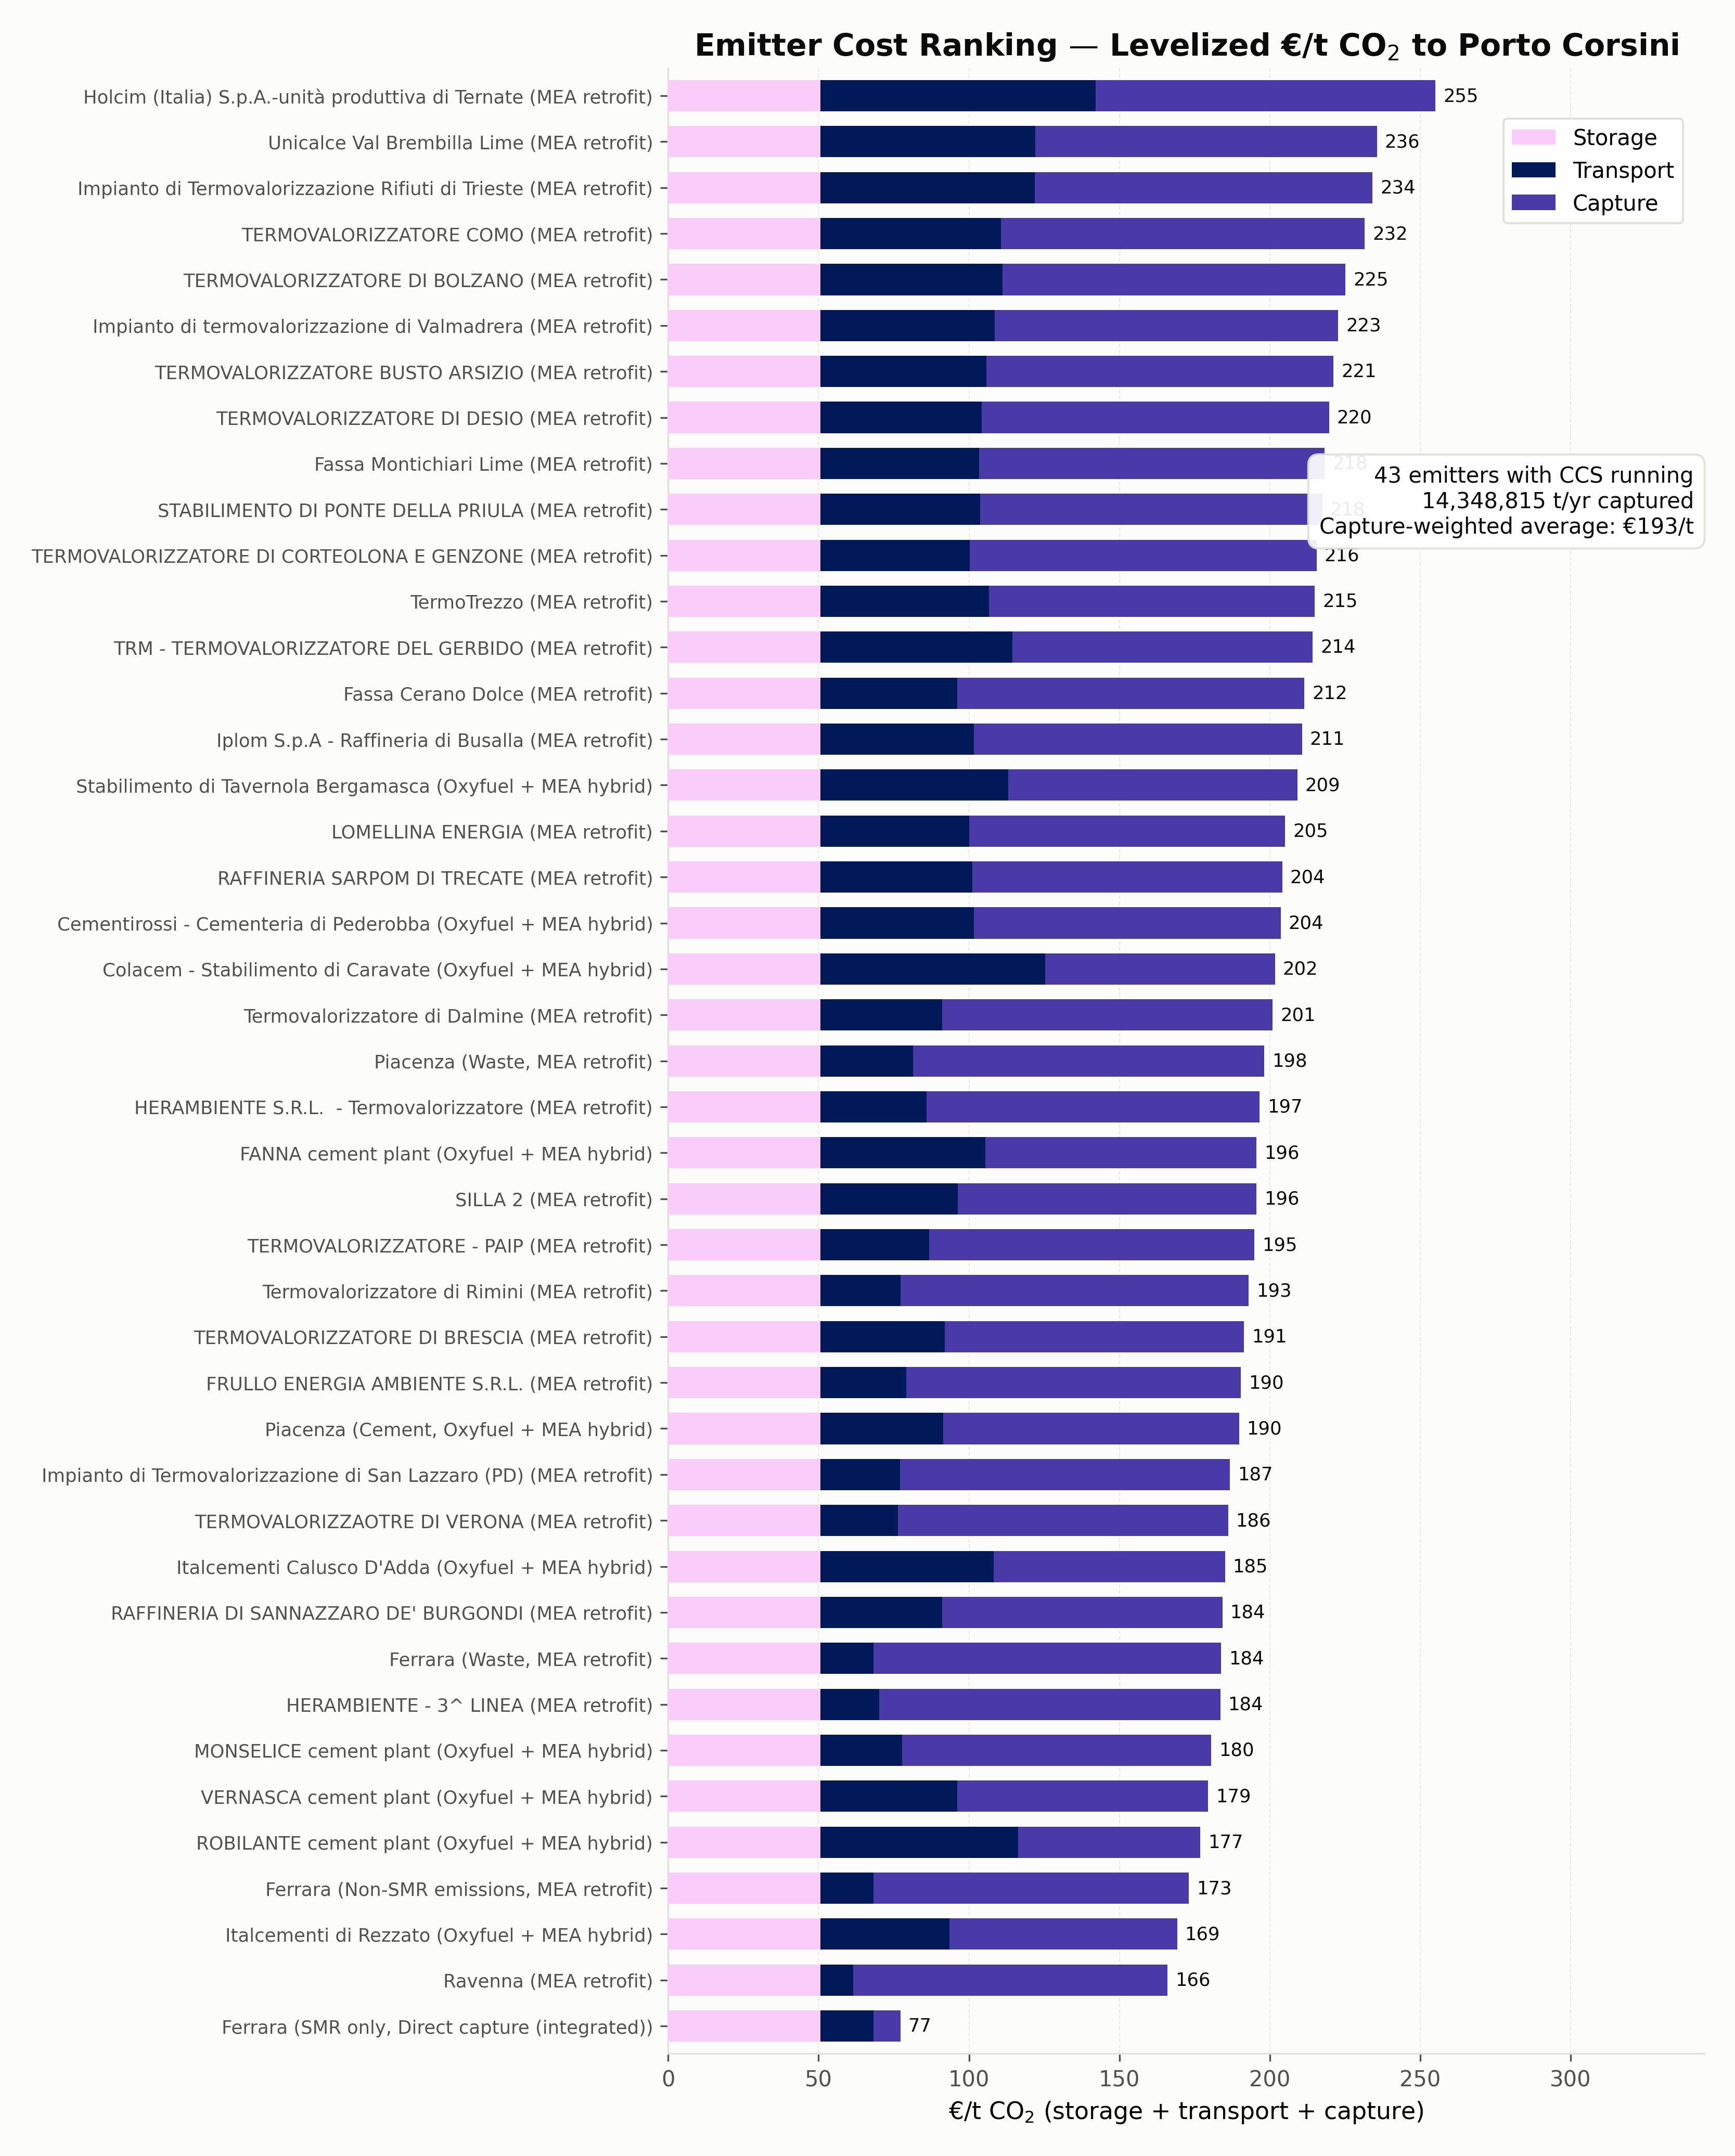

Values plotted in this chart, from the file beside it:
node, tech, sector, family, captured_annual_t, max_captured_t_h, capacity_factor, capture_eur_per_t, transport_eur_per_t, storage_eur_per_t, total_eur_per_t
Holcim (Italia) S.p.A.-unità produttiva …, CementEmitter_existing, Cement, MEA retrofit, 416544, 76.36, 0.6227, 113.1, 91.47, 50.6, 255.1
Unicalce Val Brembilla Lime, LimeEmitter_existing, Lime, MEA retrofit, 219957, 35.59, 0.7055, 113.6, 71.43, 50.6, 235.6
Impianto di Termovalorizzazione Rifiuti …, WasteToEnergyEmitter_existing, Waste, MEA retrofit, 141975, 17.94, 0.9033, 112.3, 71.27, 50.6, 234.2
TERMOVALORIZZATORE COMO, WasteToEnergyEmitter_existing, Waste, MEA retrofit, 87192, 11.41, 0.8725, 121, 59.94, 50.6, 231.6
TERMOVALORIZZATORE DI BOLZANO, WasteToEnergyEmitter_existing, Waste, MEA retrofit, 126207, 16.04, 0.8983, 114, 60.59, 50.6, 225.2
Impianto di termovalorizzazione di Valma…, WasteToEnergyEmitter_existing, Waste, MEA retrofit, 115208, 14.25, 0.9232, 114.1, 58.01, 50.6, 222.8
TERMOVALORIZZATORE BUSTO ARSIZIO, WasteToEnergyEmitter_existing, Waste, MEA retrofit, 110350, 14.01, 0.899, 115.4, 55.18, 50.6, 221.2
TERMOVALORIZZATORE DI DESIO, WasteToEnergyEmitter_existing, Waste, MEA retrofit, 100308, 12.41, 0.923, 115.5, 53.66, 50.6, 219.8
Fassa Montichiari Lime, LimeEmitter_existing, Lime, MEA retrofit, 182365, 29.51, 0.7055, 115, 52.68, 50.6, 218.2
STABILIMENTO DI PONTE DELLA PRIULA, CementEmitter_existing, Cement, MEA retrofit, 168198, 25.67, 0.7481, 113.7, 53.17, 50.6, 217.5
TERMOVALORIZZATORE DI CORTEOLONA E GENZO…, WasteToEnergyEmitter_existing, Waste, MEA retrofit, 107903, 13.46, 0.9154, 115.3, 49.74, 50.6, 215.6
TermoTrezzo, WasteToEnergyEmitter_existing, Waste, MEA retrofit, 201213, 24.84, 0.9248, 108.4, 56, 50.6, 215
TRM - TERMOVALORIZZATORE DEL GERBIDO, WasteToEnergyEmitter_existing, Waste, MEA retrofit, 556554, 67.73, 0.938, 99.89, 63.8, 50.6, 214.3
Fassa Cerano Dolce, LimeEmitter_existing, Lime, MEA retrofit, 114250, 18.01, 0.7243, 115.5, 45.49, 50.6, 211.5
Iplom S.p.A - Raffineria di Busalla, RefineryEmitter_existing, Refining, MEA retrofit, 231603, 29.36, 0.9006, 109, 51.12, 50.6, 210.7
Stabilimento di Tavernola Bergamasca, CementHybridCCS, Cement, Oxyfuel + MEA hybrid, 54160, 7.63, 0.8103, 96.11, 62.52, 50.6, 209.2
LOMELLINA ENERGIA, WasteToEnergyEmitter_existing, Waste, MEA retrofit, 304321, 37.53, 0.9258, 105, 49.49, 50.6, 205.1
RAFFINERIA SARPOM DI TRECATE, RefineryEmitter_existing, Refining, MEA retrofit, 759426, 96.25, 0.9007, 102.9, 50.58, 50.6, 204.1
Cementirossi - Cementeria di Pederobba, CementHybridCCS, Cement, Oxyfuel + MEA hybrid, 372476, 62.57, 0.6796, 101.9, 51.08, 50.6, 203.6
Colacem - Stabilimento di Caravate, CementHybridCCS, Cement, Oxyfuel + MEA hybrid, 212917, 28.04, 0.8669, 76.33, 74.77, 50.6, 201.7
Termovalorizzatore di Dalmine, WasteToEnergyEmitter_existing, Waste, MEA retrofit, 171350, 21.55, 0.9075, 110, 40.42, 50.6, 201
Piacenza, WasteToEnergyEmitter_existing, Waste, MEA retrofit, 99537, 12.15, 0.9351, 116.8, 30.75, 50.6, 198.2
HERAMBIENTE S.R.L.  - Termovalorizzatore, WasteToEnergyEmitter_existing, Waste, MEA retrofit, 167906, 21.37, 0.8968, 110.6, 35.37, 50.6, 196.6
FANNA cement plant, CementHybridCCS, Cement, Oxyfuel + MEA hybrid, 429991, 61.16, 0.8025, 90.12, 54.88, 50.6, 195.6
SILLA 2, WasteToEnergyEmitter_existing, Waste, MEA retrofit, 667033, 81.5, 0.9342, 99.25, 45.72, 50.6, 195.6
TERMOVALORIZZATORE - PAIP, WasteToEnergyEmitter_existing, Waste, MEA retrofit, 189643, 23.1, 0.9371, 108.2, 36.15, 50.6, 194.9
Termovalorizzatore di Rimini, WasteToEnergyEmitter_existing, Waste, MEA retrofit, 115135, 14.54, 0.9041, 115.8, 26.62, 50.6, 193
TERMOVALORIZZATORE DI BRESCIA, WasteToEnergyEmitter_existing, Waste, MEA retrofit, 779799, 96.34, 0.924, 99.36, 41.43, 50.6, 191.4
FRULLO ENERGIA AMBIENTE S.R.L., WasteToEnergyEmitter_existing, Waste, MEA retrofit, 168123, 21.12, 0.9089, 111.2, 28.62, 50.6, 190.4
Piacenza, CementHybridCCS, Cement, Oxyfuel + MEA hybrid, 438227, 71.11, 0.7035, 98.33, 40.87, 50.6, 189.8
Impianto di Termovalorizzazione di San L…, WasteToEnergyEmitter_existing, Waste, MEA retrofit, 161262, 19.96, 0.9224, 109.7, 26.41, 50.6, 186.7
TERMOVALORIZZAOTRE DI VERONA, WasteToEnergyEmitter_existing, Waste, MEA retrofit, 180704, 23.05, 0.8951, 109.7, 25.86, 50.6, 186.2
Italcementi Calusco D'Adda, CementHybridCCS, Cement, Oxyfuel + MEA hybrid, 854206, 130.6, 0.7466, 76.92, 57.62, 50.6, 185.1
RAFFINERIA DI SANNAZZARO DE' BURGONDI, RefineryEmitter_existing, Refining, MEA retrofit, 1437538, 182.3, 0.9, 93.21, 40.46, 50.6, 184.3
Ferrara, WasteToEnergyEmitter_existing, Waste, MEA retrofit, 117090, 14.79, 0.9036, 115.7, 17.59, 50.6, 183.9
HERAMBIENTE - 3^ LINEA, WasteToEnergyEmitter_existing, Waste, MEA retrofit, 129525, 16.08, 0.9193, 113.4, 19.59, 50.6, 183.6
MONSELICE cement plant, CementHybridCCS, Cement, Oxyfuel + MEA hybrid, 346421, 58.61, 0.6747, 102.8, 27.13, 50.6, 180.5
VERNASCA cement plant, CementHybridCCS, Cement, Oxyfuel + MEA hybrid, 614950, 86.91, 0.8078, 83.4, 45.45, 50.6, 179.4
ROBILANTE cement plant, CementHybridCCS, Cement, Oxyfuel + MEA hybrid, 655518, 75.04, 0.9972, 60.56, 65.79, 50.6, 177
Ferrara, FertilizerCombustionEmitter_existing, FertilizersCombustion, MEA retrofit, 436720, 55.39, 0.9, 104.9, 17.66, 50.6, 173.1
Italcementi di Rezzato, CementHybridCCS, Cement, Oxyfuel + MEA hybrid, 993261, 159.6, 0.7106, 75.77, 42.87, 50.6, 169.2
Ravenna, UnspecifiedEmitter_existing, Other, MEA retrofit, 450000, 57.08, 0.9, 104.5, 10.88, 50.6, 166
Ferrara, FertilizerSMREmitter_existing, FertilizersSMR, Direct capture (integrated), 161748, 20.52, 0.9, 8.954, 17.66, 50.6, 77.21
